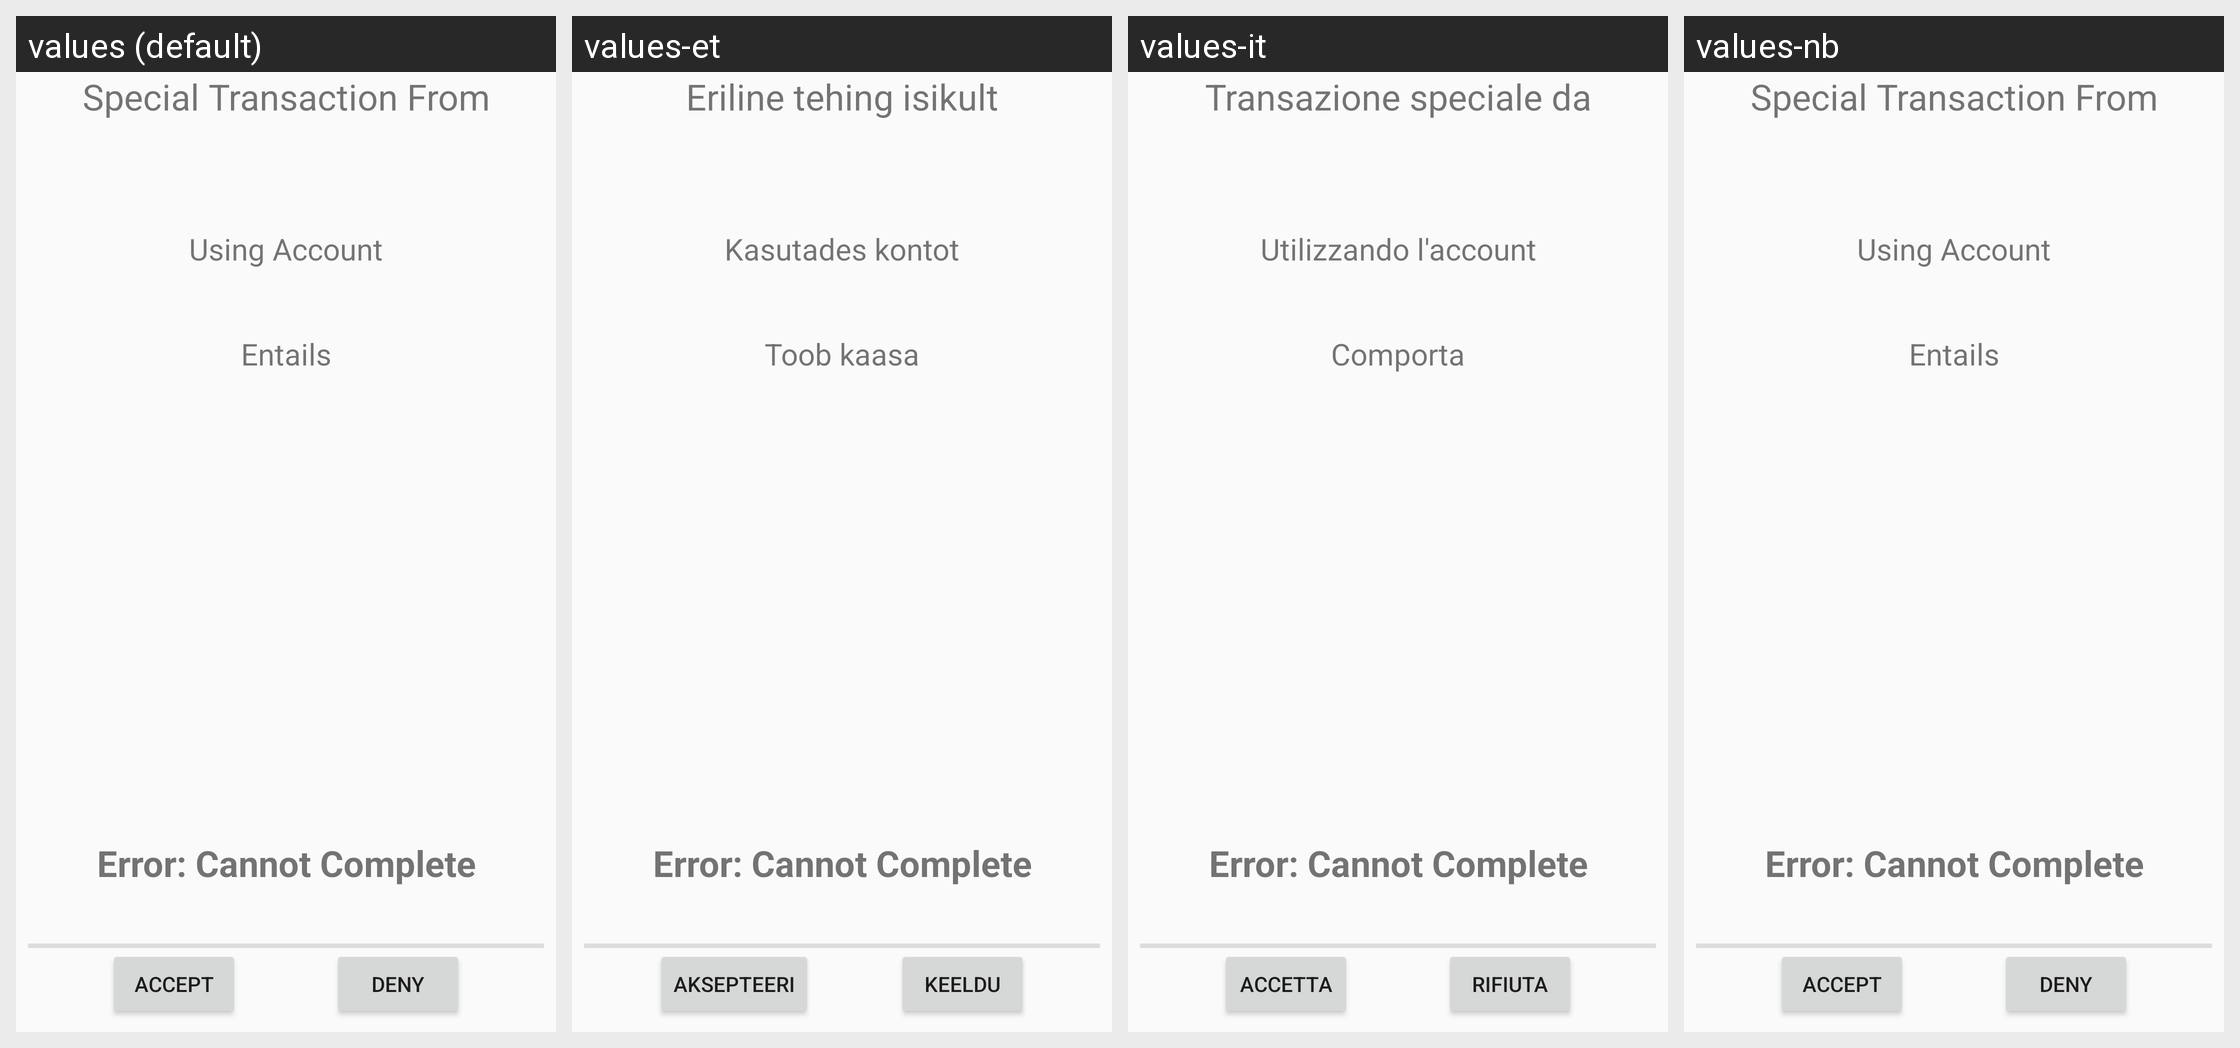

For this localized Android screen grid, give each drawn string resource with its value in every locale shown.
Android screen res/layout/trickle_pay_custom_tx.xml rendered under 4 locales, left to right: values (default), values-et, values-it, values-nb. Device: Nexus 5 (rendered at 1080×1920; each locale shown at half size, 540×960, under a caption strip naming it); theme AppTheme.
Other locales in the repository, not shown: values-ca, values-de, values-es, values-hi, values-no, values-sv, values-tr.
Strings drawn on this screen, with the default value and each locale's value (text and hints the layout hard-codes, and strings that could not be matched under every locale, appear in the picture but are not listed):

SpecialTpTransactionFrom
  values: Special Transaction From
  values-et: Eriline tehing isikult
  values-it: Transazione speciale da
  values-nb: Special Transaction From  [not translated; the default value is used]

TpEntails
  values: Entails
  values-et: Toob kaasa
  values-it: Comporta
  values-nb: Entails  [not translated; the default value is used]

TpInAccount
  values: Using Account
  values-et: Kasutades kontot
  values-it: Utilizzando l'account
  values-nb: Using Account  [not translated; the default value is used]

CannotCompleteTransaction
  values: Error: Cannot Complete
  values-et: Error: Cannot Complete  [not translated; the default value is used]
  values-it: Error: Cannot Complete  [not translated; the default value is used]
  values-nb: Error: Cannot Complete  [not translated; the default value is used]

accept
  values: accept
  values-et: aksepteeri
  values-it: accetta
  values-nb: accept  [not translated; the default value is used]

deny
  values: deny
  values-et: keeldu
  values-it: rifiuta
  values-nb: deny  [not translated; the default value is used]
